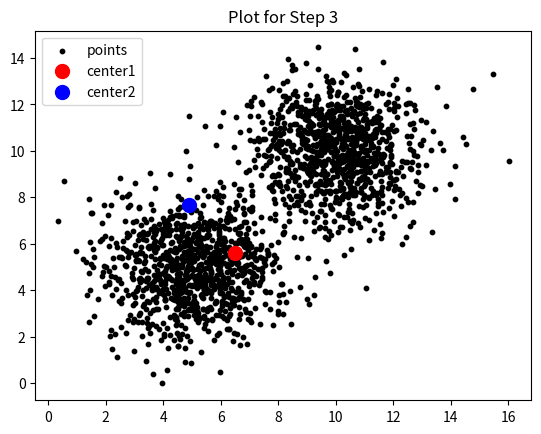
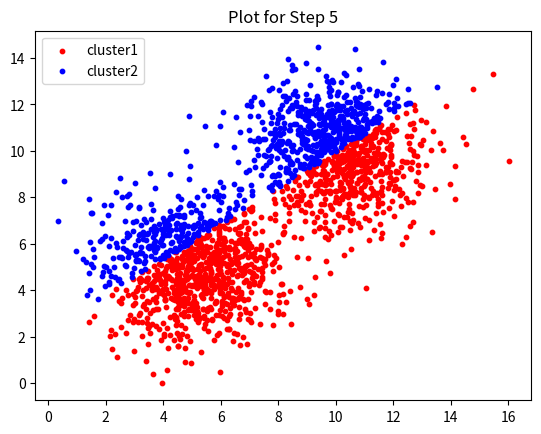
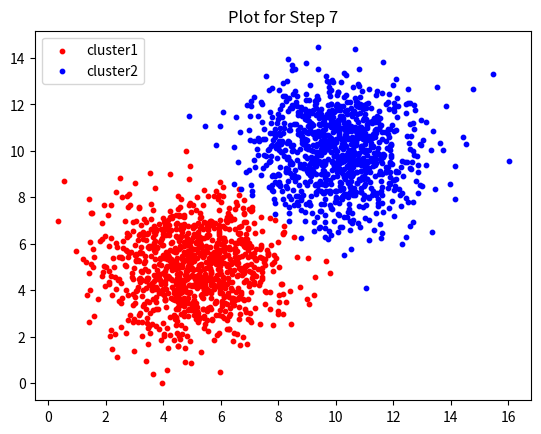

Generate these figures, in order, with matplotlib:
# AI assignment # 02
# [redacted]

import numpy as np
import matplotlib.pyplot as plt
import random
from scipy.spatial import distance

#separate x and y coordinates from the pairs of points
def separateCoordinates(arr):
  zx,zy=[],[]
  for point in arr:
    zx.append(point[0])
    zy.append(point[1])
  return zx,zy

#generate and plot 2d points along with the center
def generate2dPoints():
  x,y=[],[]
  for i in range(1000):
    x.append((random.gauss(5,1.5), random.gauss(5,1.5)))
    y.append((random.gauss(10,1.5), random.gauss(10,1.5)))
  z = x + y
  c1,c2 = random.choice(z),random.choice(z)
  c1x,c1y,c2x,c2y = c1[0],c1[1],c2[0],c2[1]
  zx,zy=[],[]
  for point in z:
    if point==c1 or point==c2:
      continue
    else:
      zx.append(point[0])
      zy.append(point[1])
  plt.figure(1)
  plt.title("Plot for Step 3")
  plt.scatter(zx,zy,s=10,c="black",label='points')
  plt.scatter(c1x,c1y,s=100,c='r',label='center1')
  plt.scatter(c2x,c2y,s=100,c='b',label='center2')
  plt.legend(loc='upper left')
  plt.show
  return z,c1,c2

#form clusters
def kClustering(z,c1,c2):
  assignments1 = []               #array containing points closer to center1
  assignments2 = []               #array containing points closer to center2

  for point in z:
    if distance.euclidean(point,c1) <= distance.euclidean(point,c2):
      assignments1.append(point)
    else:
      assignments2.append(point)
  assignments1,assignments2 = np.asarray(assignments1),np.asarray(assignments2)
  return z,assignments1,assignments2

#plot the final assignments
def plotAssignments(assignments1,assignments2):
  assignments1x,assignments1y = separateCoordinates(assignments1)
  assignments2x,assignments2y = separateCoordinates(assignments2)
  plt.figure(3)
  plt.title("Plot for Step 7")
  plt.scatter(assignments1x,assignments1y,s=10,c="red",label='cluster1')
  plt.scatter(assignments2x,assignments2y,s=10,c='blue',label='cluster2')
  plt.legend(loc='upper left')
  plt.show

#form clusters multiple times
def kMeansClustering(z,c1,c2):
  z,assignments1,assignments2 = kClustering(z,c1,c2)
  assignments1x,assignments1y = separateCoordinates(assignments1)
  assignments2x,assignments2y = separateCoordinates(assignments2)
  plt.figure(2)
  plt.title("Plot for Step 5")
  plt.scatter(assignments1x,assignments1y,s=10,c="red",label='cluster1')
  plt.scatter(assignments2x,assignments2y,s=10,c='blue',label='cluster2')
  plt.legend(loc='upper left')
  plt.show
  for i in range(100):
    z,assignments1,assignments2 = kClustering(z,assignments1.mean(axis=0),assignments2.mean(axis=0))
  return assignments1, assignments2

#main
z,c1,c2 = generate2dPoints()
assignments1,assignments2 = kMeansClustering(z,c1,c2)
plotAssignments(assignments1,assignments2)